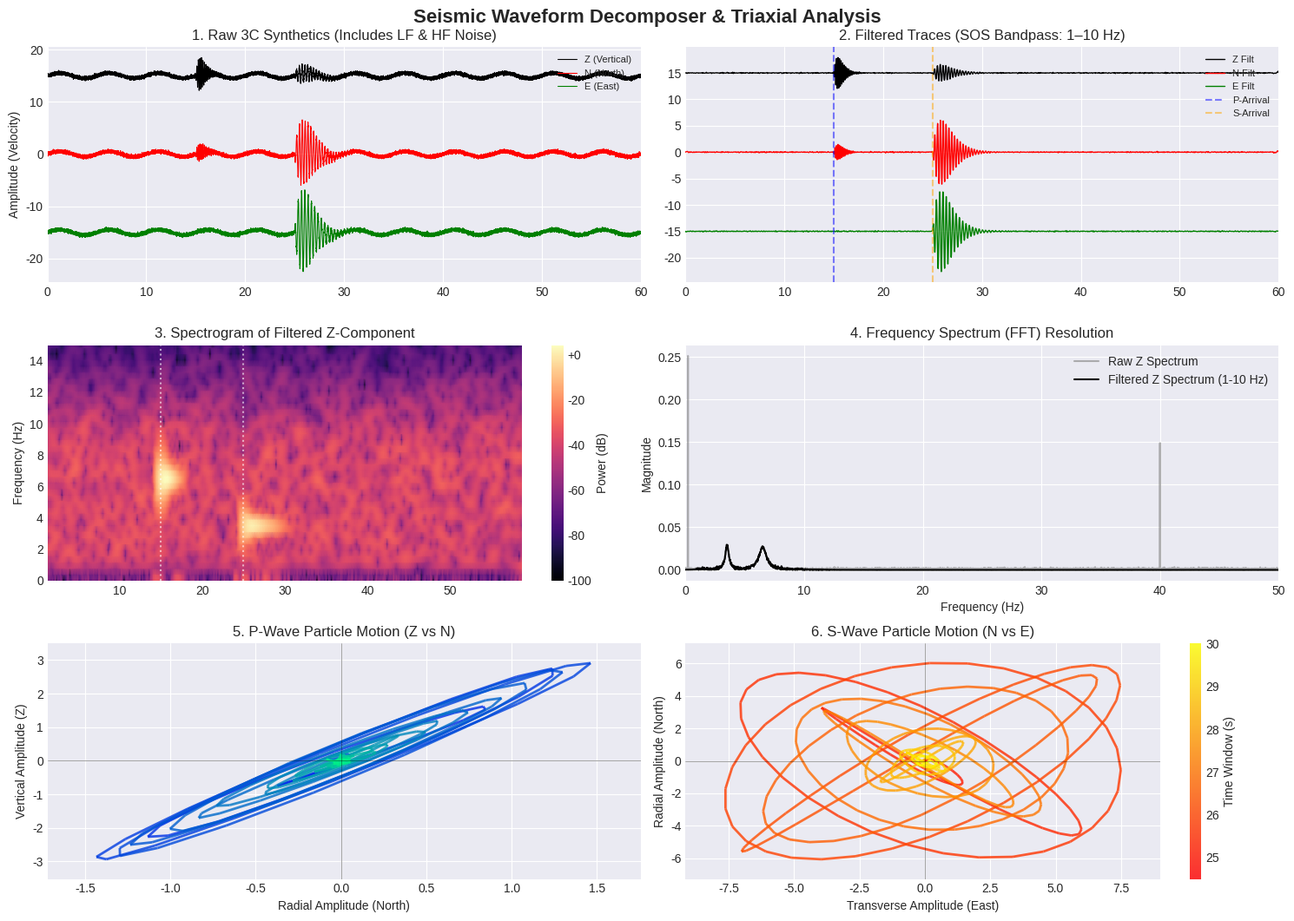

This chart was generated by the following Python code:
import numpy as np
import matplotlib.pyplot as plt
from scipy.signal import butter, sosfiltfilt, spectrogram
from matplotlib.collections import LineCollection


class SeismicDecomposer:
    def __init__(self, fs=100.0, duration=60.0):
        self.fs = fs  # Sampling rate in Hz
        self.duration = duration  # Total trace duration in seconds
        self.dt = 1.0 / fs
        self.t = np.arange(0, duration, self.dt)
        self.n_pts = len(self.t)

        # P and S wave arrival times
        self.p_arrival = 15.0
        self.s_arrival = 25.0

    def synthesize_data(self):
        """Generates realistic 3-component seismograms with noise, P, and S waves."""
        np.random.seed(42)  # For reproducibility

        # 1. Base random background noise
        z = np.random.normal(0, 0.1, self.n_pts)
        n = np.random.normal(0, 0.1, self.n_pts)
        e = np.random.normal(0, 0.1, self.n_pts)

        # 2. Add Low-Frequency microseismic noise (~0.2 Hz) & High-Frequency electrical noise (40 Hz)
        lf_noise = 0.5 * np.sin(2 * np.pi * 0.2 * self.t)
        hf_noise = 0.3 * np.sin(2 * np.pi * 40.0 * self.t)

        for comp in (z, n, e):
            comp += lf_noise + hf_noise

        # 3. P-Wave (Compressional): Dominant on Z (Vertical) and N (Radial) components. Faster, higher freq.
        p_idx = self.t >= self.p_arrival
        p_env = np.zeros(self.n_pts)
        # Exponentially decaying envelope
        p_env[p_idx] = np.exp(-(self.t[p_idx] - self.p_arrival) * 2.5) * (self.t[p_idx] - self.p_arrival) * 8

        p_wave_z = p_env * np.sin(2 * np.pi * 6.5 * self.t) * 2.5  # 6.5 Hz main frequency
        p_wave_n = p_env * np.sin(2 * np.pi * 6.5 * self.t + 0.2) * 1.2

        # 4. S-Wave (Shear): Dominant on N and E (Horizontal) components. Slower, lower freq, larger amplitude.
        s_idx = self.t >= self.s_arrival
        s_env = np.zeros(self.n_pts)
        s_env[s_idx] = np.exp(-(self.t[s_idx] - self.s_arrival) * 1.2) * (self.t[s_idx] - self.s_arrival) * 5

        s_wave_n = s_env * np.sin(2 * np.pi * 3.5 * self.t) * 4.0  # 3.5 Hz main frequency
        s_wave_e = s_env * np.sin(2 * np.pi * 3.0 * self.t + np.pi / 4) * 5.0
        s_wave_z = s_env * np.sin(2 * np.pi * 3.5 * self.t + 0.5) * 1.0

        # Inject waves into base traces
        z += p_wave_z + s_wave_z
        n += p_wave_n + s_wave_n
        e += s_wave_e

        return z, n, e

    def bandpass_filter(self, data, lowcut=1.0, highcut=10.0, order=4):
        """Applies a Butterworth bandpass filter using Second-Order Sections (SOS)."""
        nyq = 0.5 * self.fs
        low = lowcut / nyq
        high = highcut / nyq
        # We use 'sos' output format for numerical stability, especially for tight bands
        sos = butter(order, [low, high], btype='bandpass', output='sos')

        # sosfiltfilt applies the filter forward and backward to ensure ZERO phase shift,
        # which is absolutely critical so the P/S arrivals don't shift in time.
        filtered_data = sosfiltfilt(sos, data)
        return filtered_data

    def colorline(self, ax, x, y, z=None, cmap='viridis'):
        """Helper to plot multicolored hodogram lines mapping to time progression."""
        z = np.linspace(0.0, 1.0, len(x)) if z is None else z
        points = np.array([x, y]).T.reshape(-1, 1, 2)
        segments = np.concatenate([points[:-1], points[1:]], axis=1)
        norm = plt.Normalize(z.min(), z.max())
        lc = LineCollection(segments, cmap=cmap, norm=norm, alpha=0.8, linewidth=2)
        lc.set_array(z)
        ax.add_collection(lc)
        return lc

    def plot_dashboard(self, z, n, e, z_filt, n_filt, e_filt):
        """Builds the 6-panel diagnostic matplotlib figure."""
        plt.style.use('seaborn-v0_8-darkgrid')
        fig, axs = plt.subplots(3, 2, figsize=(15, 11))
        fig.suptitle('Seismic Waveform Decomposer & Triaxial Analysis', fontsize=16, fontweight='bold', y=0.96)

        # ==========================================
        # Panel 1: Raw 3C Traces
        # ==========================================
        ax1 = axs[0, 0]
        offset = 15
        ax1.plot(self.t, z + offset, 'k', label='Z (Vertical)', linewidth=0.8)
        ax1.plot(self.t, n, 'r', label='N (North)', linewidth=0.8)
        ax1.plot(self.t, e - offset, 'g', label='E (East)', linewidth=0.8)
        ax1.set_title('1. Raw 3C Synthetics (Includes LF & HF Noise)')
        ax1.set_ylabel('Amplitude (Velocity)')
        ax1.legend(loc='upper right', fontsize=8)
        ax1.set_xlim([0, self.duration])

        # ==========================================
        # Panel 2: Bandpass Filtered Traces (1-10 Hz)
        # ==========================================
        ax2 = axs[0, 1]
        ax2.plot(self.t, z_filt + offset, 'k', label='Z Filt', linewidth=1)
        ax2.plot(self.t, n_filt, 'r', label='N Filt', linewidth=1)
        ax2.plot(self.t, e_filt - offset, 'g', label='E Filt', linewidth=1)
        # Highlight Arrivals
        ax2.axvline(self.p_arrival, color='b', linestyle='--', alpha=0.5, label='P-Arrival')
        ax2.axvline(self.s_arrival, color='orange', linestyle='--', alpha=0.5, label='S-Arrival')
        ax2.set_title('2. Filtered Traces (SOS Bandpass: 1–10 Hz)')
        ax2.legend(loc='upper right', fontsize=8)
        ax2.set_xlim([0, self.duration])

        # ==========================================
        # Panel 3: Spectrogram (Z-Component)
        # ==========================================
        ax3 = axs[1, 0]
        # Using Hann windowing for optimal frequency-time resolution tradeoff
        f, t_spec, Sxx = spectrogram(z_filt, fs=self.fs, window='hann', nperseg=256, noverlap=240)
        # Convert to dB for visual clarity
        Sxx_db = 10 * np.log10(Sxx + 1e-10)
        im = ax3.pcolormesh(t_spec, f, Sxx_db, shading='gouraud', cmap='magma')
        ax3.set_title('3. Spectrogram of Filtered Z-Component')
        ax3.set_ylabel('Frequency (Hz)')
        ax3.set_ylim([0, 15])  # Zoom in on the 0-15 Hz range
        ax3.axvline(self.p_arrival, color='w', linestyle=':', alpha=0.6)
        ax3.axvline(self.s_arrival, color='w', linestyle=':', alpha=0.6)
        fig.colorbar(im, ax=ax3, label='Power (dB)', format='%+2.0f')

        # ==========================================
        # Panel 4: FFT Amplitude Spectrum
        # ==========================================
        ax4 = axs[1, 1]
        N = len(self.t)
        yf_raw = np.abs(np.fft.rfft(z)) / N
        yf_filt = np.abs(np.fft.rfft(z_filt)) / N
        xf = np.fft.rfftfreq(N, self.dt)

        ax4.plot(xf, yf_raw, color='grey', alpha=0.6, label='Raw Z Spectrum')
        ax4.plot(xf, yf_filt, color='black', linewidth=1.5, label='Filtered Z Spectrum (1-10 Hz)')
        ax4.set_title('4. Frequency Spectrum (FFT) Resolution')
        ax4.set_xlim([0, 50])
        ax4.set_xlabel('Frequency (Hz)')
        ax4.set_ylabel('Magnitude')
        ax4.legend(loc='upper right')

        # ==========================================
        # Panel 5: P-Wave Hodogram (Z vs N, Vertical Plane)
        # ==========================================
        ax5 = axs[2, 0]
        # Extract window specific to the P-Wave (14.5s to 18.0s)
        p_mask = (self.t >= self.p_arrival - 0.5) & (self.t <= self.p_arrival + 3.0)
        p_t, p_z, p_n = self.t[p_mask], z_filt[p_mask], n_filt[p_mask]

        self.colorline(ax5, p_n, p_z, z=p_t, cmap='winter')
        ax5.set_xlim([min(p_n) * 1.2, max(p_n) * 1.2])
        ax5.set_ylim([min(p_z) * 1.2, max(p_z) * 1.2])
        ax5.set_title('5. P-Wave Particle Motion (Z vs N)')
        ax5.set_xlabel('Radial Amplitude (North)')
        ax5.set_ylabel('Vertical Amplitude (Z)')
        ax5.axhline(0, color='black', linewidth=0.5, alpha=0.5)
        ax5.axvline(0, color='black', linewidth=0.5, alpha=0.5)

        # ==========================================
        # Panel 6: S-Wave Hodogram (N vs E, Horizontal Plane)
        # ==========================================
        ax6 = axs[2, 1]
        # Extract window specific to the S-Wave (24.5s to 30.0s)
        s_mask = (self.t >= self.s_arrival - 0.5) & (self.t <= self.s_arrival + 5.0)
        s_t, s_n, s_e = self.t[s_mask], n_filt[s_mask], e_filt[s_mask]

        lc = self.colorline(ax6, s_e, s_n, z=s_t, cmap='autumn')
        ax6.set_xlim([min(s_e) * 1.2, max(s_e) * 1.2])
        ax6.set_ylim([min(s_n) * 1.2, max(s_n) * 1.2])
        ax6.set_title('6. S-Wave Particle Motion (N vs E)')
        ax6.set_xlabel('Transverse Amplitude (East)')
        ax6.set_ylabel('Radial Amplitude (North)')
        ax6.axhline(0, color='black', linewidth=0.5, alpha=0.5)
        ax6.axvline(0, color='black', linewidth=0.5, alpha=0.5)
        fig.colorbar(lc, ax=ax6, label='Time Window (s)')

        plt.tight_layout()
        plt.subplots_adjust(top=0.92)
        plt.show()


if __name__ == '__main__':
    # Initialize Engine
    decomposer = SeismicDecomposer(fs=100.0, duration=60.0)

    # 1. Generate Synthetic Ground Motion
    z_raw, n_raw, e_raw = decomposer.synthesize_data()

    # 2. Apply DSP SOS Bandpass Filters (1.0 to 10.0 Hz)
    z_filtered = decomposer.bandpass_filter(z_raw)
    n_filtered = decomposer.bandpass_filter(n_raw)
    e_filtered = decomposer.bandpass_filter(e_raw)

    # 3. Process Visualizations & Render
    decomposer.plot_dashboard(z_raw, n_raw, e_raw, z_filtered, n_filtered, e_filtered)
